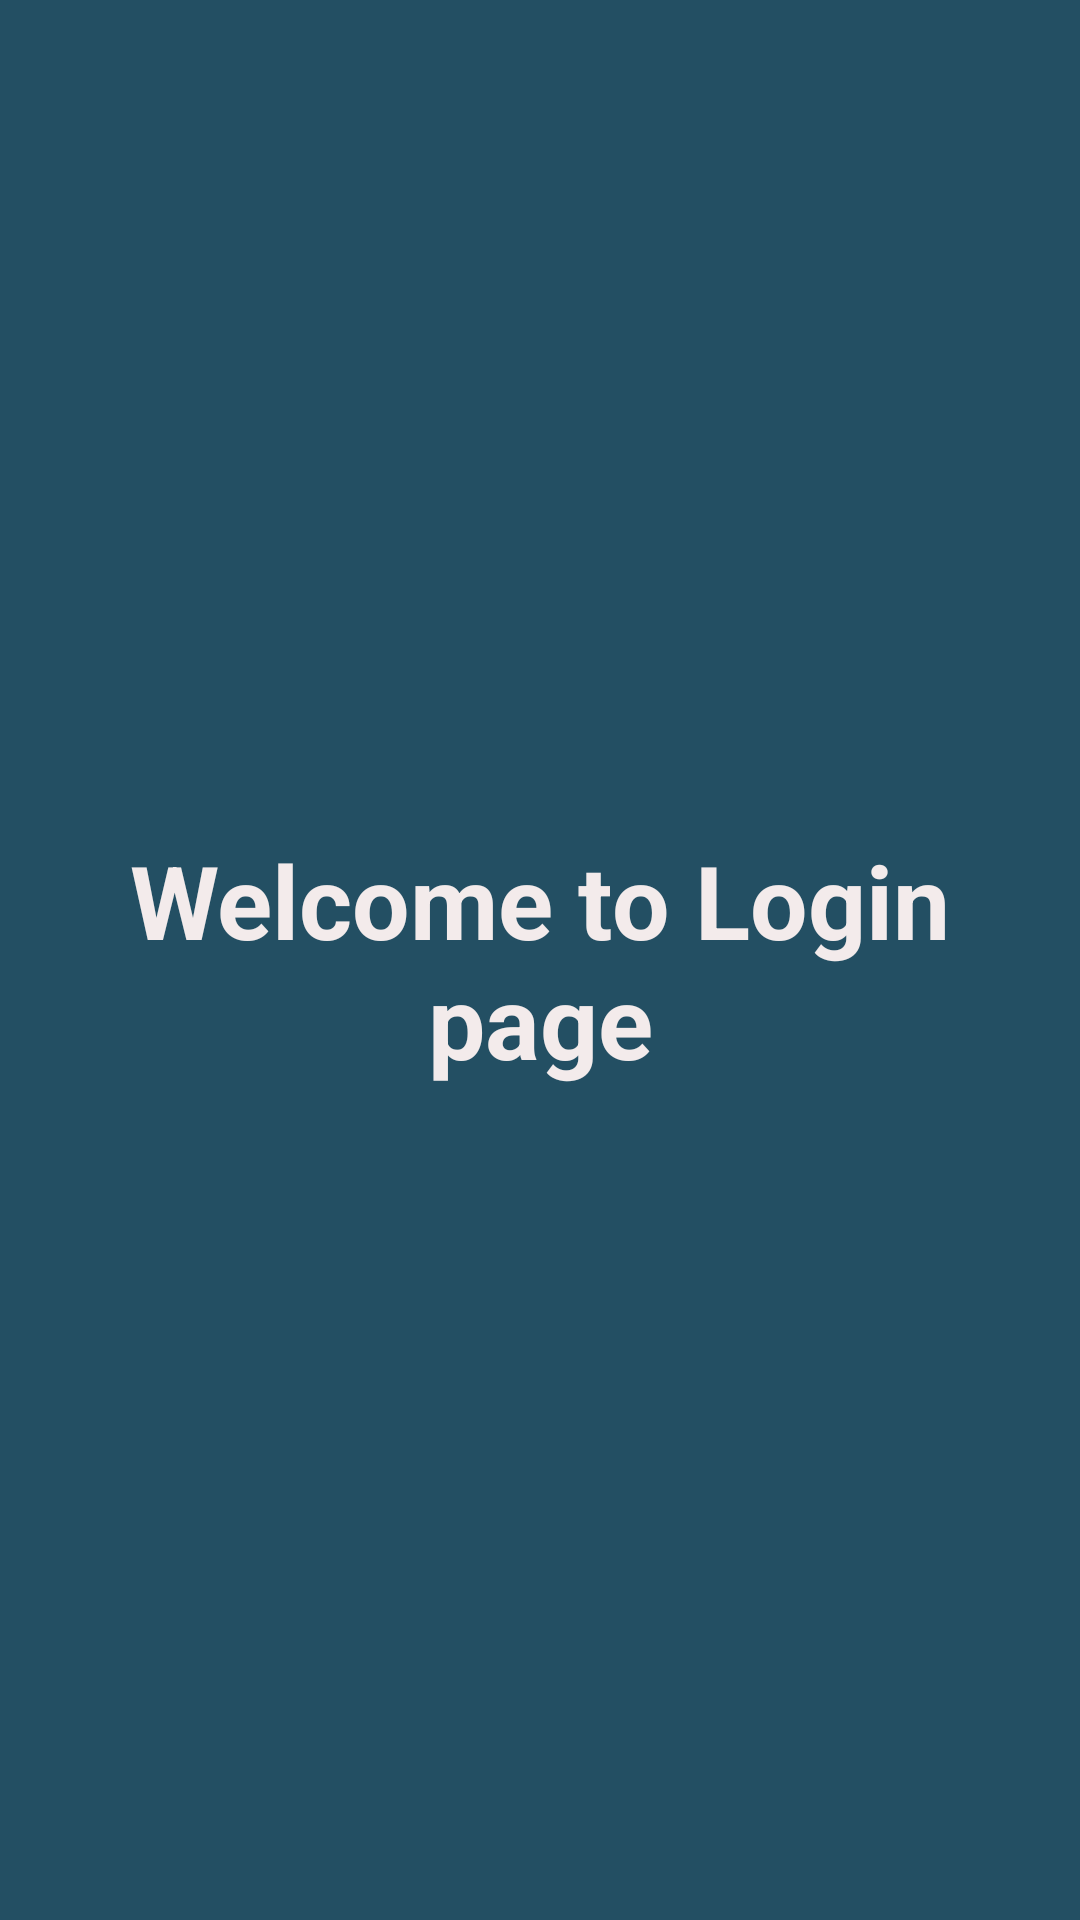

Layout XML and referenced resources for this Android screen:
<!-- AndroidManifest.xml: application theme Theme.Fragment_use -->
<!-- res/layout/fragment_login.xml -->
<?xml version="1.0" encoding="utf-8"?>
<LinearLayout xmlns:android="http://schemas.android.com/apk/res/android"
    xmlns:tools="http://schemas.android.com/tools"
    android:layout_width="match_parent"
    android:background="#234F63"
    android:layout_height="match_parent"
    tools:context=".loginFragment">

    <TextView
        android:layout_width="match_parent"
        android:layout_height="wrap_content"
        android:text="Welcome to Login page"
        android:textSize="34sp"
        android:textStyle="bold"
        android:textColor="#F3EBEB"
        android:padding="22sp"
        android:textAlignment="center"
        android:layout_gravity="center"
        />

</LinearLayout>
<!-- resources referenced by this layout -->
<resources>
  <style name="Theme.Fragment_use" parent="Base.Theme.Fragment_use" />
  <style name="Base.Theme.Fragment_use" parent="Theme.Material3.DayNight.NoActionBar">
          
          
      </style>
</resources>
